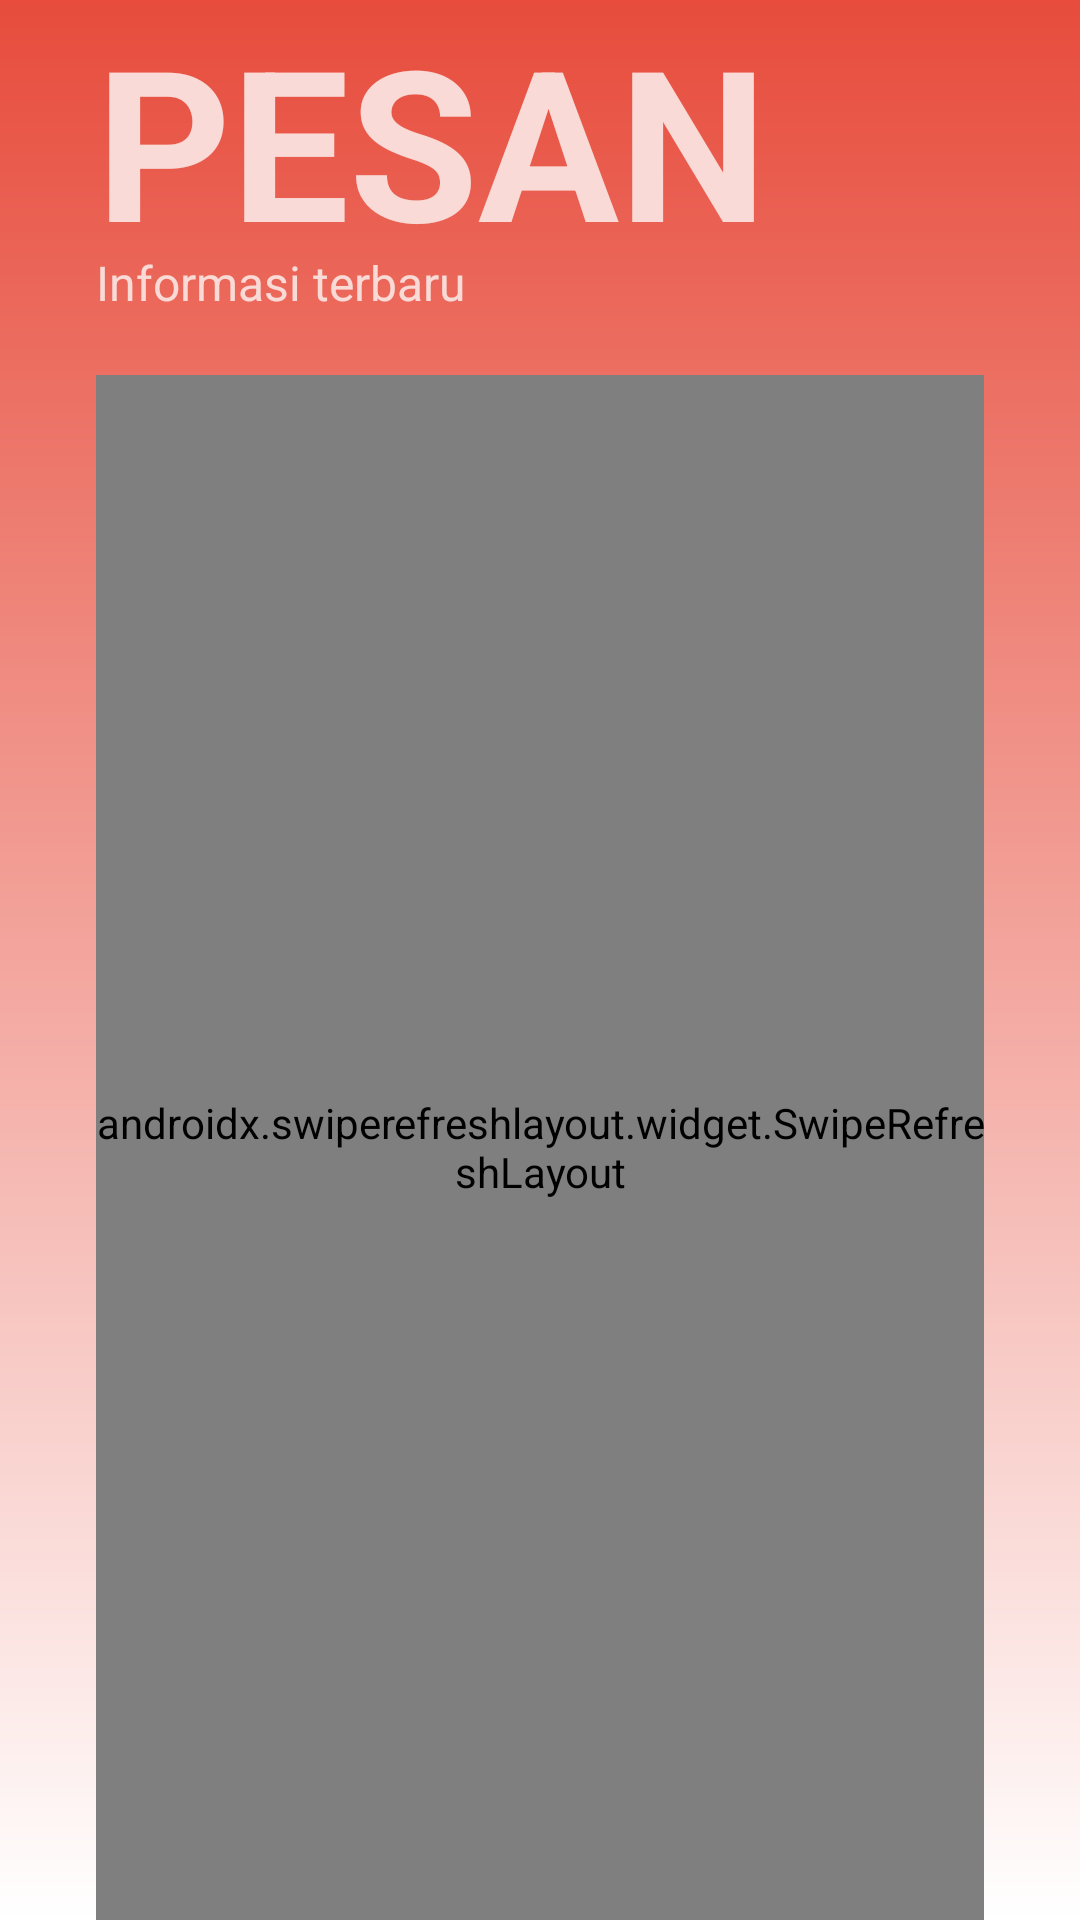

Layout XML and referenced resources for this Android screen:
<!-- AndroidManifest.xml: application theme Theme.PosyanduLansia -->
<!-- res/layout/activity_notifikasi.xml -->
<?xml version="1.0" encoding="utf-8"?>
<androidx.constraintlayout.widget.ConstraintLayout xmlns:android="http://schemas.android.com/apk/res/android"
    xmlns:app="http://schemas.android.com/apk/res-auto"
    xmlns:tools="http://schemas.android.com/tools"
    android:layout_width="match_parent"
    android:layout_height="match_parent"
    android:background="@drawable/bg_gradient">

    
    <TextView
        android:id="@+id/textView12"
        android:layout_width="0dp"
        android:layout_height="wrap_content"
        android:layout_marginStart="32dp"
        android:layout_marginEnd="32dp"
        android:text="PESAN"
        android:textAlignment="textStart"
        android:textColor="#F9DAD6"
        android:textSize="70sp"
        android:textStyle="bold"
        app:layout_constraintEnd_toEndOf="parent"
        app:layout_constraintStart_toStartOf="parent"
        app:layout_constraintTop_toTopOf="parent" />

    
    <TextView
        android:id="@+id/textView14"
        android:layout_width="0dp"
        android:layout_height="wrap_content"
        android:layout_marginTop="-10dp"
        android:text="Informasi terbaru"
        android:textColor="#F9DAD6"
        android:textSize="16sp"
        app:layout_constraintEnd_toEndOf="@+id/textView12"
        app:layout_constraintStart_toStartOf="@+id/textView12"
        app:layout_constraintTop_toBottomOf="@+id/textView12" />

    
    <androidx.swiperefreshlayout.widget.SwipeRefreshLayout
        android:id="@+id/swipeRefreshLayout"
        android:layout_width="0dp"
        android:layout_height="0dp"
        android:layout_marginTop="20dp"
        app:layout_constraintBottom_toBottomOf="parent"
        app:layout_constraintEnd_toEndOf="@+id/textView12"
        app:layout_constraintStart_toStartOf="@+id/textView12"
        app:layout_constraintTop_toBottomOf="@+id/textView14">

        <androidx.recyclerview.widget.RecyclerView
            android:id="@+id/rvNotifikasi"
            android:layout_width="match_parent"
            android:layout_height="match_parent" />
    </androidx.swiperefreshlayout.widget.SwipeRefreshLayout>

</androidx.constraintlayout.widget.ConstraintLayout>
<!-- resources referenced by this layout -->
<resources>
  <!-- drawable bg_gradient (drawable) -->
  <?xml version="1.0" encoding="utf-8"?>
  <layer-list xmlns:android="http://schemas.android.com/apk/res/android">
      <item>
          <shape android:shape="rectangle">
              <gradient
                  android:angle="90"
                  android:startColor="#FFFFFF"
                  android:endColor="#E74C3C" />
          </shape>
      </item>
  </layer-list>
  <style name="Theme.PosyanduLansia" parent="Base.Theme.PosyanduLansia" />
  <style name="Base.Theme.PosyanduLansia" parent="Theme.Material3.DayNight.NoActionBar">
          
           <item name="colorPrimary">@color/orange</item>
      </style>
  <color name="orange">#E74C3C</color>
</resources>
